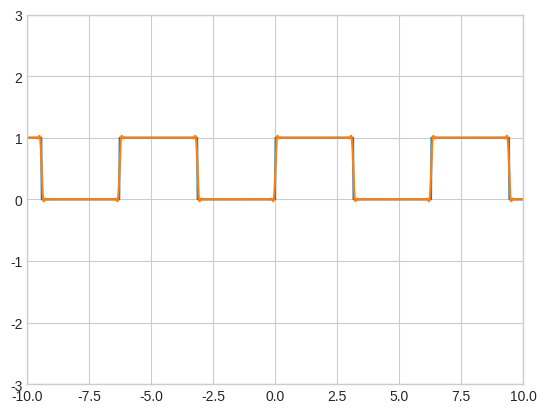

Source code (Python):
import numpy as np
import matplotlib.pyplot as plt
plt.style.use('seaborn-v0_8-whitegrid')

plt.axis([-10,10,-3,3])
x = np.linspace(-10, 10, 1000)

f = np.piecewise(x, [((-4*np.pi <= x) & (x < -3*np.pi)),  
                     ((-3*np.pi <= x) & (x < -2*np.pi)),
                     ((-2*np.pi <= x) & (x < -1*np.pi)), 
                     ((-1*np.pi <= x) & (x < 0)), 
                     ((0 <= x) & (x < np.pi)),
                     ((np.pi <= x) & (x < 2*np.pi)),
                     ((2*np.pi <= x) & (x < 3*np.pi))], 
                 [1,0,1,0,1,0,1])
plt.plot(x,f)

#create and solve your linear system here. You will need a coefficient matrix A and an augmented column b
#Recall that np.sin(x) gives the sine function in Python, where the angle is measured in radians.

x_ones = np.linspace(0, np.pi, 50, endpoint=False)
x_zeros = np.linspace(np.pi, 2*np.pi, 50, endpoint=False)
x_s = np.concatenate((x_ones, x_zeros))
y_s = np.concatenate((np.ones_like(x_ones), np.zeros_like(x_zeros)))
A = np.zeros((100, 25))

for j in range(25):
    A[:, j] = np.sin((2*j + 1) * x_s)

b = y_s - 0.5
c, residuals, rank, s = np.linalg.lstsq(A, b, rcond=None)

plt.plot(x, 0.5 + sum([c[j] * np.sin((2*j + 1) * x) for j in range(25)]))
plt.show()
